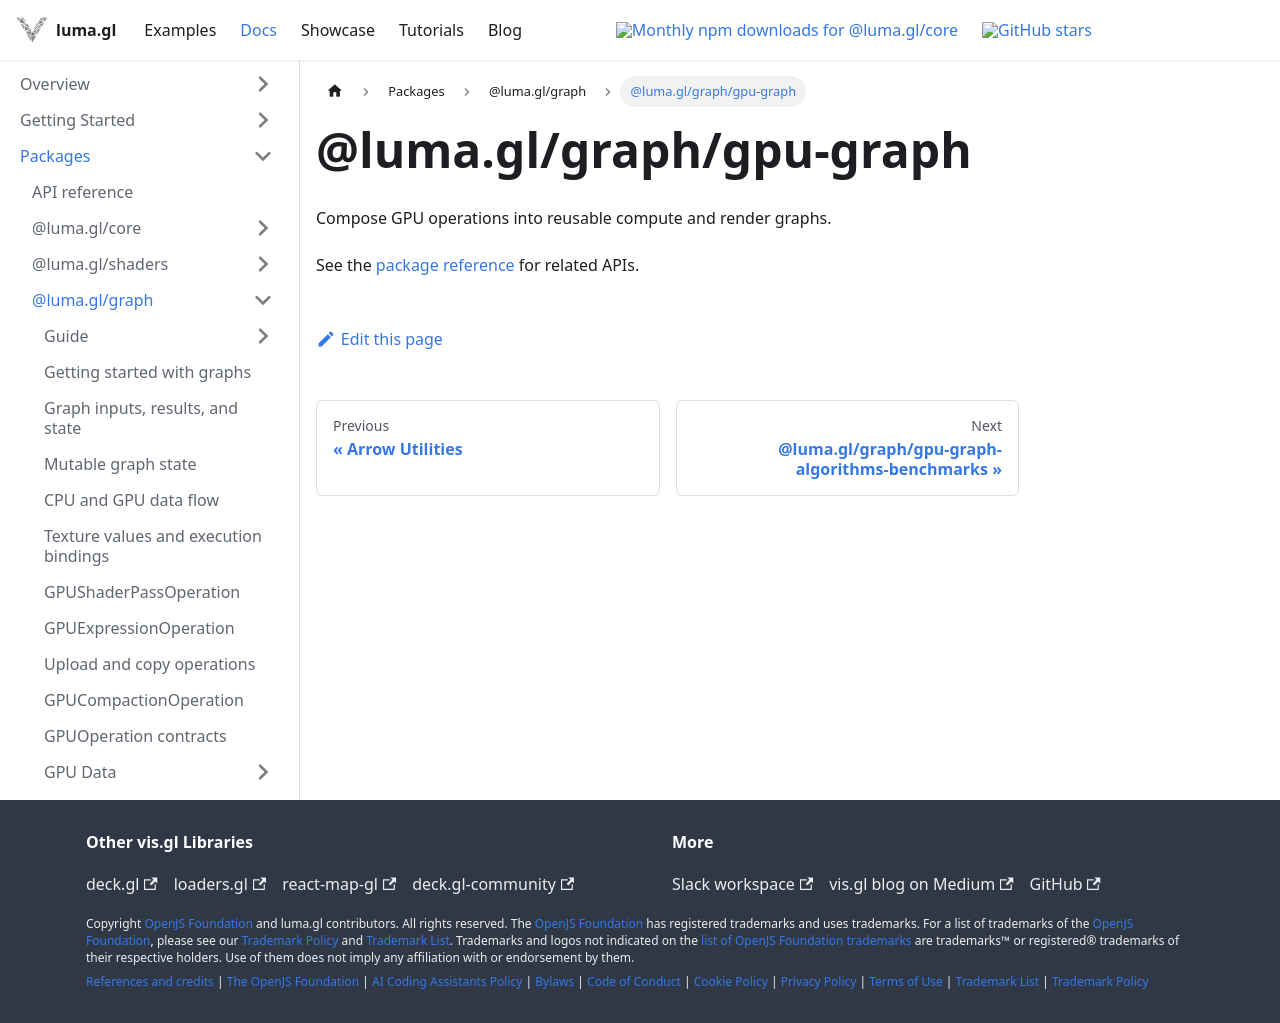

repository: visgl/luma.gl · page: next/docs/api-reference/graph/entry-points/gpu-graph.html · generator: docusaurus

# @luma.gl/graph/gpu-graph

Compose GPU operations into reusable compute and render graphs.

See the [package reference](../README.md) for related APIs.
